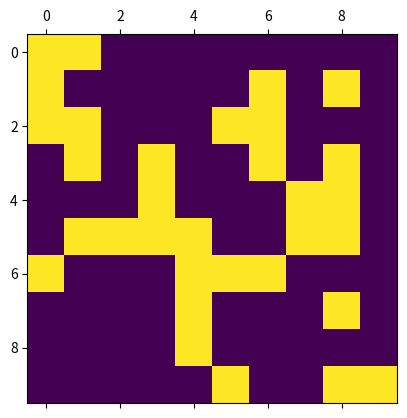

This figure's Python source:
import numpy as np
import matplotlib.pyplot as plt
import matplotlib.animation as animation
from random import random


class GameOfLife():

  def __init__(self, board_size):
    self.board_size = board_size
    self._ALIVE = 1
    self._DEAD = 0
    self._STATES = [self._ALIVE, self._DEAD]
    self._LIFE_CHANCE = 0.3
    self.board = np.random.choice(self._STATES, self.board_size ** 2, 
      p=[self._LIFE_CHANCE, 1 - self._LIFE_CHANCE]).reshape(self.board_size, self.board_size)
  
  def _alive_neighbours_count(self, x, y):
    alive = 0
    for x_off in [-1,0,1]:
      for y_off in [-1,0,1]:
        if x_off != 0 and x_off != 0:
          alive += self.board[(y+y_off)%self.board_size][(x+x_off)%self.board_size]
    return alive
  
  def simulate_turn(self, data):
    newBoard = self.board.copy()
    for y in range(self.board_size):
      for x in range(self.board_size):
        alive_neighbours = self._alive_neighbours_count(x, y)
        if self.board[y][x]:
          if (alive_neighbours < 2) or (alive_neighbours > 3):
            newBoard[y][x] = self._DEAD
        else:
          if alive_neighbours == 3:
            newBoard[y][x] = self._ALIVE
    mat.set_data(newBoard)
    self.board = newBoard


game = GameOfLife(10)
fig, ax = plt.subplots()
mat = ax.matshow(game.board)
ani = animation.FuncAnimation(fig, game.simulate_turn, interval=100)
plt.show()